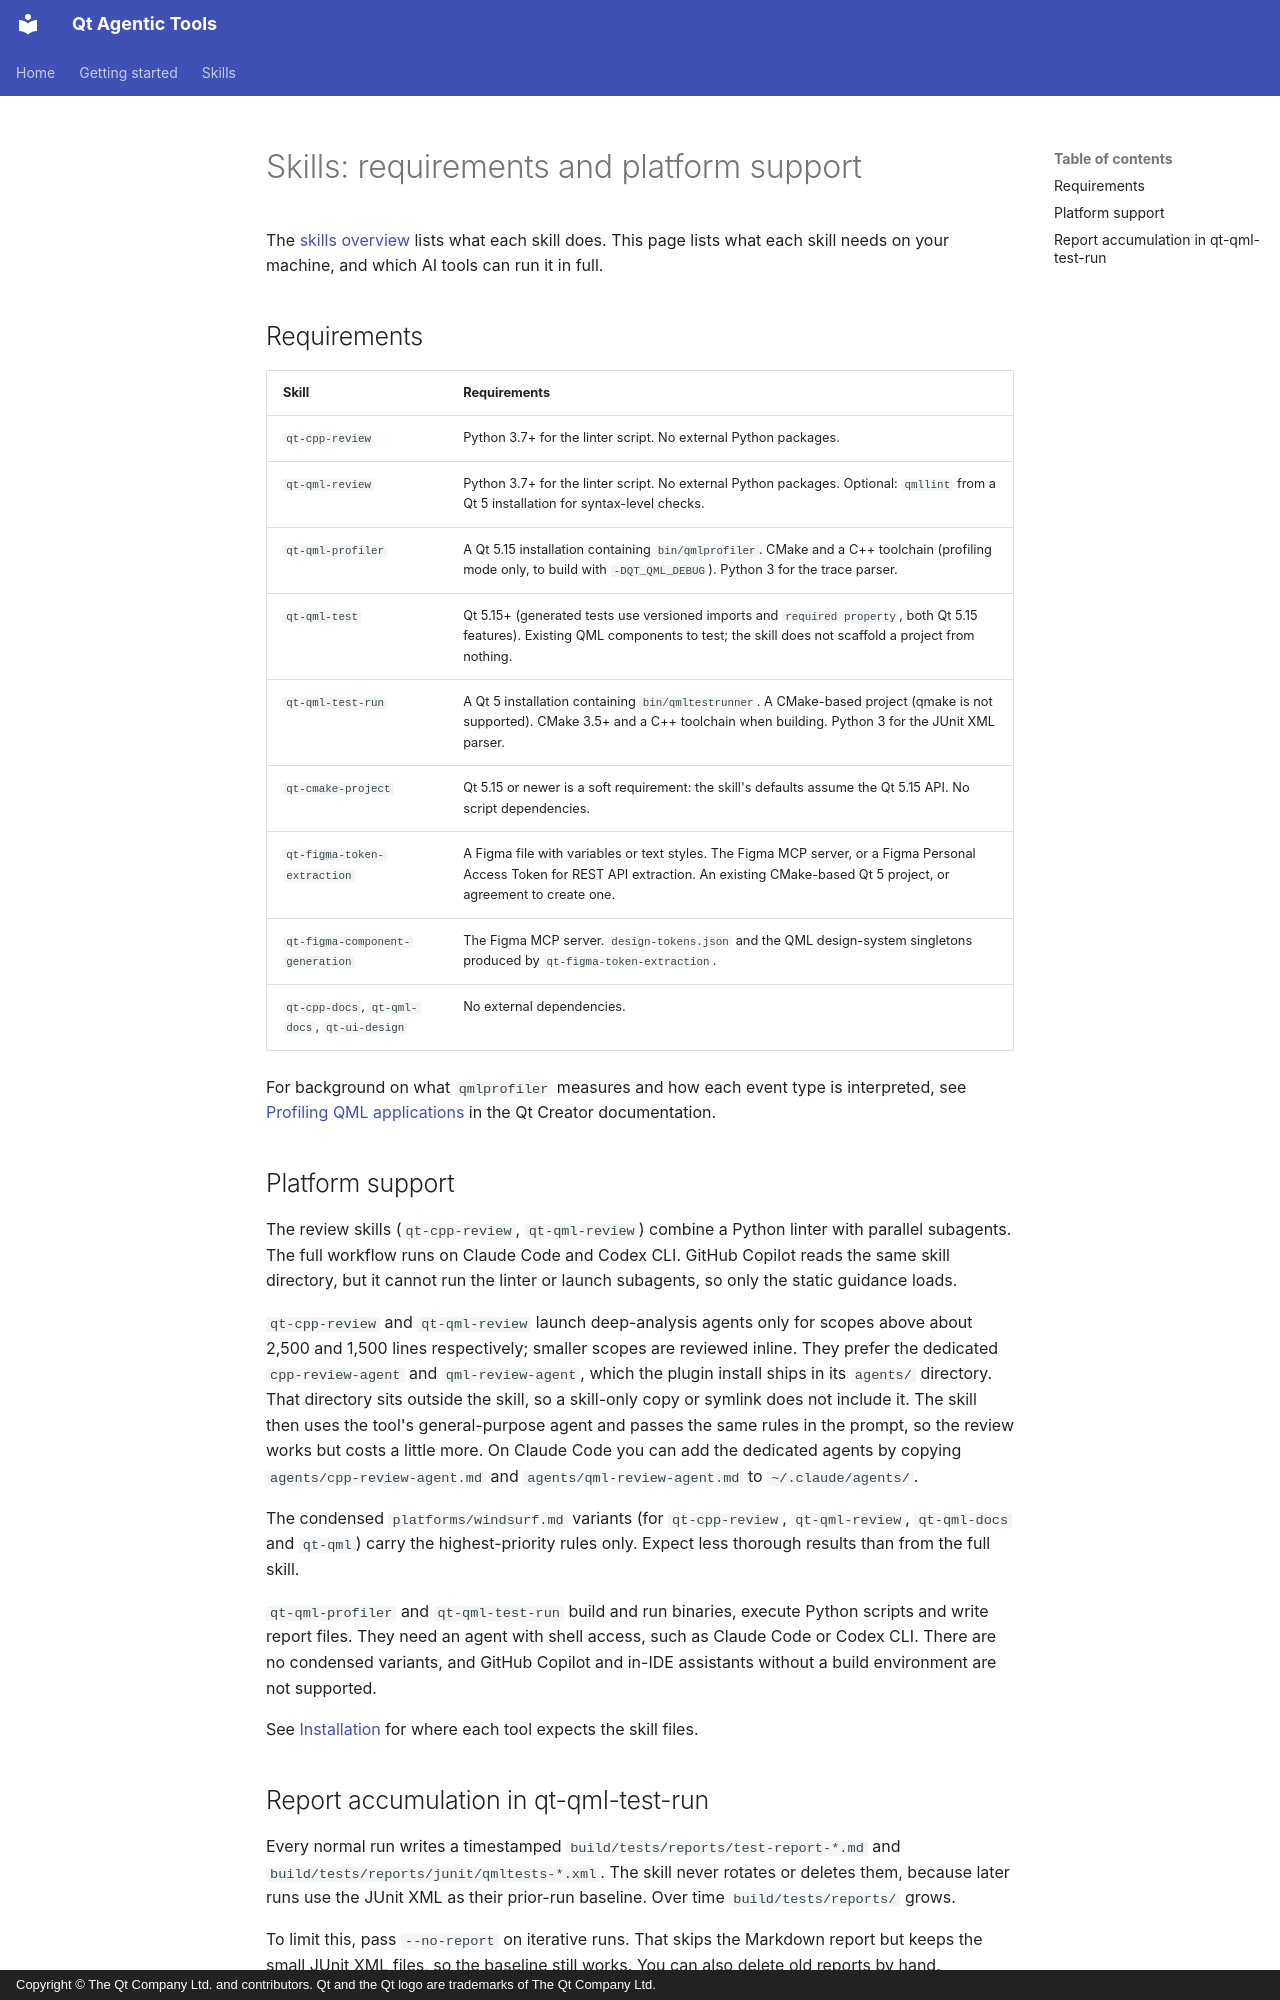

repository: wuqingwei/agent-skills · page: skills/requirements/index.html · generator: mkdocs · copyright: Copyright © The Qt Company Ltd. and contributors. Qt and the Qt logo are trademarks of The Qt Company Ltd.

# Skills: requirements and platform support

The [skills overview](index.md) lists what each skill does. This
page lists what each skill needs on your machine, and which AI
tools can run it in full.

## Requirements

| Skill | Requirements |
|-------|--------------|
| `qt-cpp-review` | Python 3.7+ for the linter script. No external Python packages. |
| `qt-qml-review` | Python 3.7+ for the linter script. No external Python packages. Optional: `qmllint` from a Qt 5 installation for syntax-level checks. |
| `qt-qml-profiler` | A Qt 5.15 installation containing `bin/qmlprofiler`. CMake and a C++ toolchain (profiling mode only, to build with `-DQT_QML_DEBUG`). Python 3 for the trace parser. |
| `qt-qml-test` | Qt 5.15+ (generated tests use versioned imports and `required property`, both Qt 5.15 features). Existing QML components to test; the skill does not scaffold a project from nothing. |
| `qt-qml-test-run` | A Qt 5 installation containing `bin/qmltestrunner`. A CMake-based project (qmake is not supported). CMake 3.5+ and a C++ toolchain when building. Python 3 for the JUnit XML parser. |
| `qt-cmake-project` | Qt 5.15 or newer is a soft requirement: the skill's defaults assume the Qt 5.15 API. No script dependencies. |
| `qt-figma-token-extraction` | A Figma file with variables or text styles. The Figma MCP server, or a Figma Personal Access Token for REST API extraction. An existing CMake-based Qt 5 project, or agreement to create one. |
| `qt-figma-component-generation` | The Figma MCP server. `design-tokens.json` and the QML design-system singletons produced by `qt-figma-token-extraction`. |
| `qt-cpp-docs`, `qt-qml-docs`, `qt-ui-design` | No external dependencies. |

For background on what `qmlprofiler` measures and how each event
type is interpreted, see
[Profiling QML applications](https://doc.qt.io/qtcreator/creator-qml-performance-monitor.html)
in the Qt Creator documentation.

## Platform support

The review skills (`qt-cpp-review`, `qt-qml-review`) combine a
Python linter with parallel subagents. The full workflow runs on
Claude Code and Codex CLI. GitHub Copilot reads the same skill
directory, but it cannot run the linter or launch subagents, so
only the static guidance loads.

`qt-cpp-review` and `qt-qml-review` launch deep-analysis agents only
for scopes above about 2,500 and 1,500 lines respectively; smaller
scopes are reviewed inline. They prefer the dedicated
`cpp-review-agent` and `qml-review-agent`, which the plugin install
ships in its `agents/` directory. That directory sits outside the
skill, so a skill-only copy or symlink does not include it. The skill
then uses the tool's general-purpose agent and passes the same rules
in the prompt, so the review works but costs a little more. On Claude
Code you can add the dedicated agents by copying
`agents/cpp-review-agent.md` and `agents/qml-review-agent.md` to
`~/.claude/agents/`.

The condensed `platforms/windsurf.md` variants (for
`qt-cpp-review`, `qt-qml-review`, `qt-qml-docs` and `qt-qml`)
carry the highest-priority rules only. Expect less thorough
results than from the full skill.

`qt-qml-profiler` and `qt-qml-test-run` build and run binaries,
execute Python scripts and write report files. They need an agent
with shell access, such as Claude Code or Codex CLI. There are no
condensed variants, and GitHub Copilot and in-IDE assistants
without a build environment are not supported.

See [Installation](https://github.com/wuqingwei/agent-skills#installation)
for where each tool expects the skill files.
